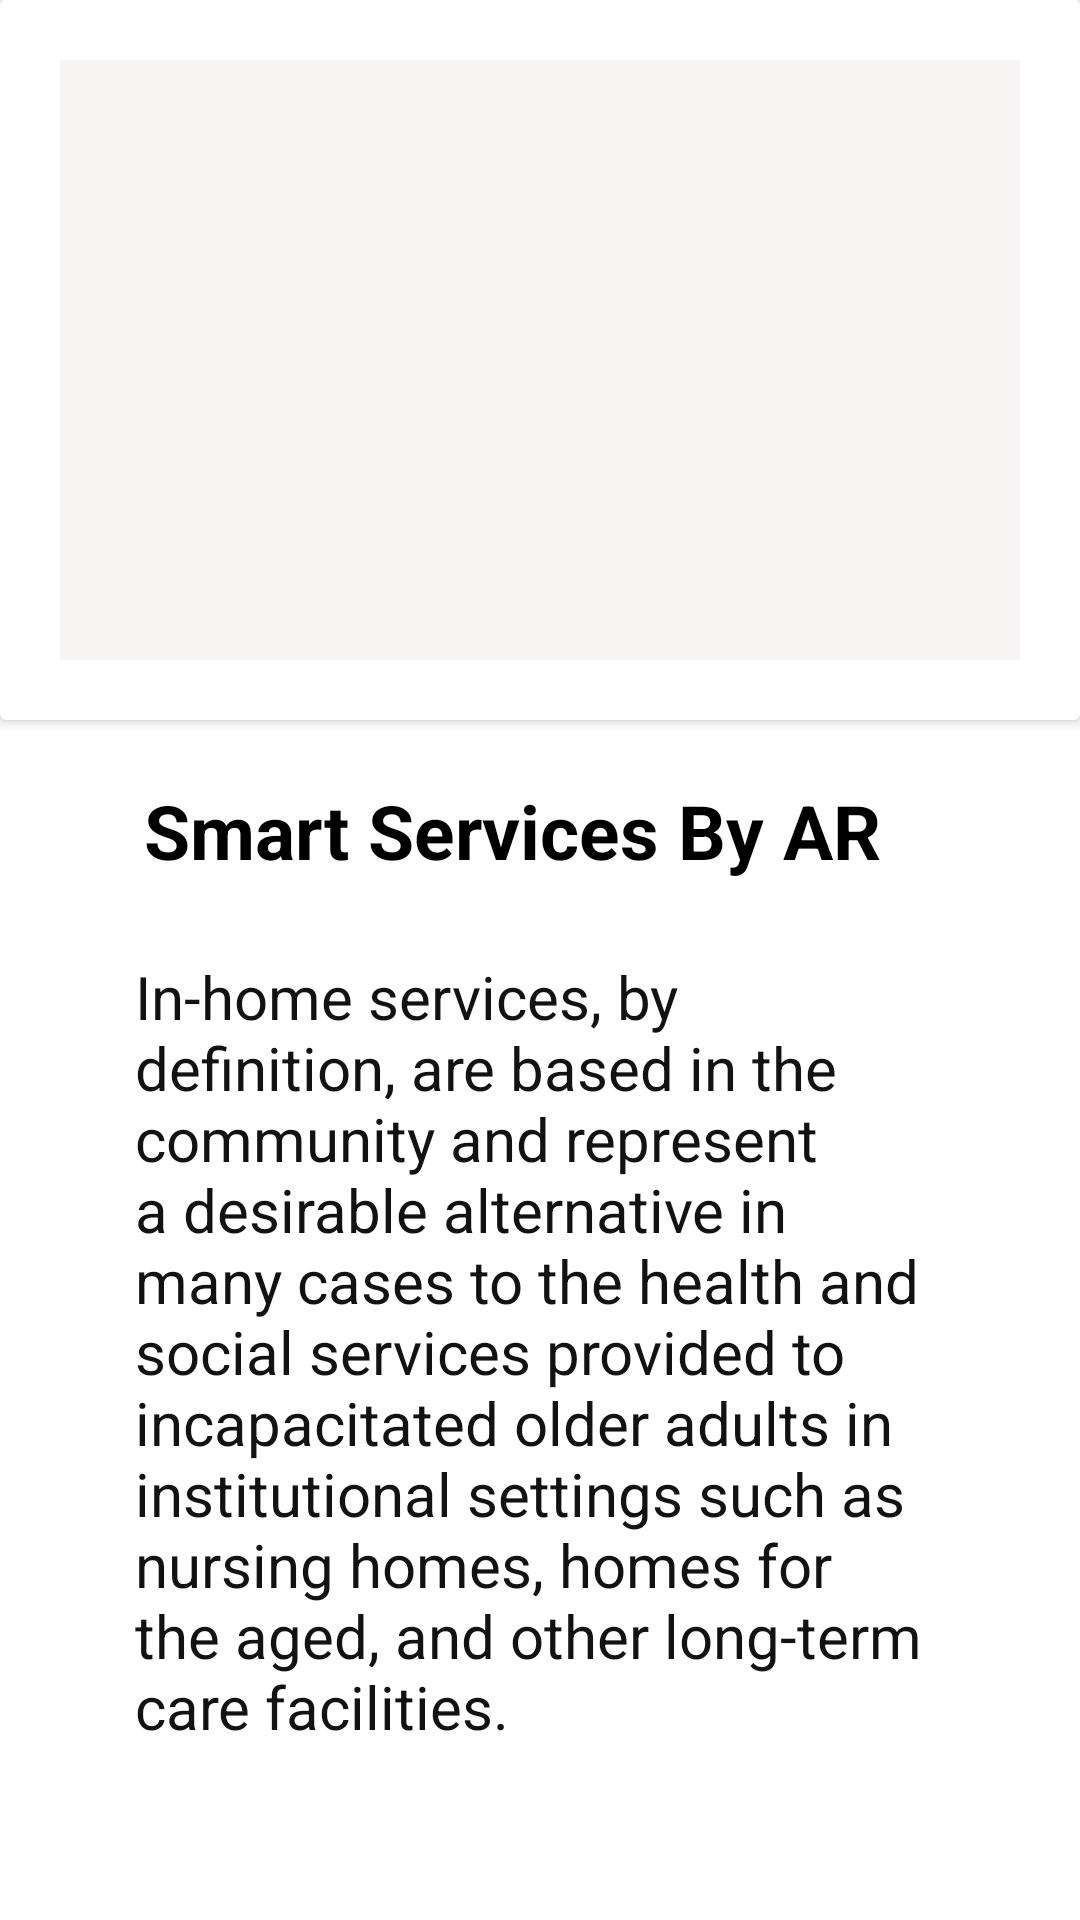

Write the Android layout XML for this screen, with the resource values it uses.
<!-- AndroidManifest.xml: application theme AppTheme -->
<!-- res/layout/sp_fragment_about.xml -->
<?xml version="1.0" encoding="utf-8"?>
<LinearLayout xmlns:android="http://schemas.android.com/apk/res/android"
    android:layout_width="match_parent"
    android:layout_height="match_parent"
    android:orientation="vertical"
    android:background="@android:color/white"
    android:layout_gravity="center">

    <androidx.cardview.widget.CardView
        android:layout_width="match_parent"
        android:layout_height="wrap_content"
        android:clickable="true"
        android:padding="40dp"
        android:background="@android:color/white">

        <ImageView
            android:layout_width="match_parent"
            android:layout_height="200dp"
            android:src="@drawable/user_logo"
            android:padding="10dp"
            android:layout_margin="20dp"
            android:background="#F8F4F4"/>
    </androidx.cardview.widget.CardView>

    <LinearLayout
        android:layout_width="match_parent"
        android:layout_height="wrap_content"
        android:orientation="vertical"
        android:padding="20dp">

        <TextView
            android:layout_width="match_parent"
            android:layout_height="wrap_content"
            android:paddingLeft="28dp"
            android:text="Smart Services By AR"
            android:textColor="@android:color/black"
            android:textSize="25dp"
            android:textStyle="bold" />

        <TextView
            android:layout_width="match_parent"
            android:layout_height="match_parent"
            android:text="In-home services, by definition, are based in the community and represent a desirable alternative in many cases to the health and social services provided to incapacitated older adults in institutional settings such as nursing homes, homes for the aged, and other long-term care facilities."
            android:textColor="#131212"
            android:padding="15dp"
            android:textSize="20dp"
            android:layout_margin="10dp" />

    </LinearLayout>
</LinearLayout>
<!-- resources referenced by this layout -->
<resources>
  <style name="AppTheme" parent="Theme.AppCompat.Light.DarkActionBar">
          
          <item name="colorPrimary">@color/colorPrimary</item>
          <item name="colorPrimaryDark">@color/colorPrimaryDark</item>
          <item name="colorAccent">@color/colorAccent</item>
      </style>
  <color name="colorPrimary">#1BD5BD</color>
  <color name="colorPrimaryDark">#14A798</color>
  <color name="colorAccent">#fff</color>
</resources>
